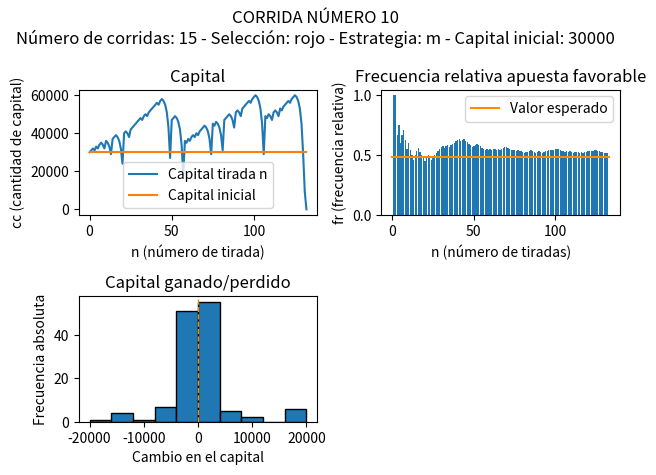
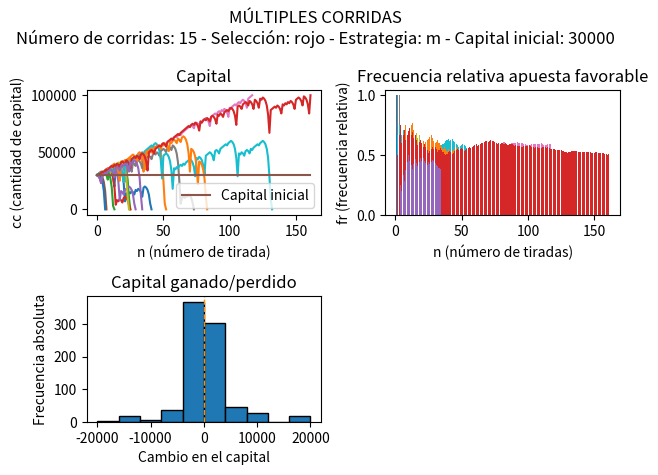

The matplotlib source for these figures, in order:
import math
import random
import matplotlib.pyplot as plt
import argparse
import numpy as np

class Ruleta:
    rojo = [1, 3, 5, 7, 9, 12, 14, 16, 18, 19, 21, 23, 25, 27, 30, 32, 34, 36]
    negro = [2, 4, 6, 8, 10, 11, 13, 15, 17, 20, 22, 24, 26, 28, 29, 31, 33, 35]
    
    def __init__(self, min, max):
        self.apuestaMinima = min
        self.apuestaMaxima = max

    def girar(self, seleccion):
        numero = random.randint(0, 36)

        if isinstance(seleccion, int):
            return seleccion == numero
        else:
            match seleccion:
                case 'rojo':
                    return numero in self.rojo
                case 'negro':
                    return numero in self.negro
                case 'par':
                    return numero % 2 == 0 and numero != 0
                case 'impar':
                    return numero % 2 != 0
                case 'doc1':
                    return numero > 0 and numero < 13
                case 'doc2':
                    return numero > 12 and numero < 25
                case 'doc3':
                    return numero > 24 and numero < 37
                case 'col1':
                    return numero % 3 == 1
                case 'col2':
                    return numero % 3 == 2
                case 'col3':
                    return numero % 3 == 0 and numero != 0


class Apuesta:
    def __init__(self, seleccion, multiplicador, estrategia, capital, apuestaMinima):
        self.capital = []
        self.ganadas = [0]
        self.seleccion = seleccion
        self.multiplicador = multiplicador
        self.capital.append(capital)
        self.apuestaActual = apuestaMinima
        

        match (estrategia):
            case 'm':
                self.estrategia = Martingala
            case 'd':
                self.estrategia = Dalembert
            case 'f':
                self.estrategia = Fibonacci
                Fibonacci.nAnterior = 1
            case 'p':
                self.estrategia = Paroli
                Paroli.contador = 0

    def calcularCapital(self, gana):
        nuevoCapital = self.capital[-1] - self.apuestaActual
        g = self.ganadas[-1] * (len(self.ganadas) - 1)
        if gana:
            nuevoCapital = nuevoCapital + self.apuestaActual * self.multiplicador
            g += 1
        
        self.capital.append(nuevoCapital)
        self.ganadas.append(g / len(self.ganadas))
    
    def calcularSigApuesta(self, gana, min, max):
        aux = self.estrategia.calcularSigApuesta(gana, self.apuestaActual, min)
        if aux < min:
            aux = min
        if max:
            if (aux > max):
                aux = max

            if self.capital[-1] >= aux:
                self.apuestaActual = aux
            elif self.capital[-1] > 0:
                self.apuestaActual = self.capital[-1]
            else:
                self.apuestaActual = -1
        else:
            self.apuestaActual = aux


class Martingala:
    def calcularSigApuesta(gana, apuestaActual, apuestaMinima):
        if gana:
            return apuestaMinima
        else:
            return apuestaActual * 2

class Dalembert:
    def calcularSigApuesta(gana, apuestaActual, apuestaMinima):
        if gana:
            return apuestaActual - apuestaMinima
        else:
            return apuestaActual + apuestaMinima

class Fibonacci:
    nAnterior = 1
    
    def calcularSigApuesta(gana, apuestaActual, apuestaMinima):
        if gana:
            Fibonacci.nAnterior -= 2
            if Fibonacci.nAnterior < 1: Fibonacci.nAnterior = 1
        else:
            Fibonacci.nAnterior += 1
            
        return Fibonacci.calcularTerminoNFib() * apuestaMinima

    def calcularTerminoNFib(): #0 1 1 2 3 5 8 13 21
        if Fibonacci.nAnterior == 1: return 1
        if Fibonacci.nAnterior == 2: return 1
        
        aux1 = 1
        aux2 = 1
        for _ in range(3, Fibonacci.nAnterior + 1):
            aux3 = aux1 + aux2
            aux1 = aux2
            aux2 = aux3
        return aux3

class Paroli:
    contador = 0

    def calcularSigApuesta(gana, apuestaActual, apuestaMinima):
        if gana:
            Paroli.contador += 1
        if (not gana) or Paroli.contador == 3 :
            Paroli.contador = 0
            return apuestaMinima
        else:
            return apuestaActual * 2
        

def generarGraficoLineas(titulo, nro_subplot, ejeX, ejeY, lista, esperado, multiplesListas = False):
    plt.subplot(2, 2, nro_subplot)
    plt.title(titulo)
    plt.xlabel(ejeX)
    plt.ylabel(ejeY)
    aux = 0

    if multiplesListas:
        for x in range(numCorridas):
            plt.plot(lista[x].capital)
            if len(lista[x].capital) > aux: aux = len(lista[x].capital)
    else:
        plt.plot(lista, label = "Capital tirada n")
        aux = len(lista)

    puntosX = np.array([0, aux - 1])
    puntosY = np.array([esperado, esperado])
    plt.plot(puntosX, puntosY, label = "Capital inicial")
    
    plt.legend()
    plt.plot()

def generarGraficoBarras(titulo, nro_subplot, ejeX, ejeY, lista, esperado, multiplesListas = False):
    plt.subplot(2, 2, nro_subplot)
    plt.title(titulo)
    plt.xlabel(ejeX)
    plt.ylabel(ejeY)

    if multiplesListas:
        for x in range(numCorridas):
            lista[x].ganadas.pop(0)
            plt.bar(x = np.arange(len(lista[x].ganadas)) + 1, height = lista[x].ganadas)
    else:
        lista.pop(0)
        plt.bar(x = np.arange(len(lista)) + 1, height = lista)
        puntosX = np.array([0, len(lista) + 1])
        puntosY = np.array([esperado, esperado])
        plt.plot(puntosX, puntosY, label = "Valor esperado", color = "darkorange")
        plt.legend()

    plt.plot()

def generarHistograma(titulo, nro_subplot, ejeX, ejeY, lista, esperado, multiplesListas = False):
    plt.subplot(2, 2, nro_subplot)
    plt.title(titulo)
    plt.xlabel(ejeX)
    plt.ylabel(ejeY)
    plt.axvline(esperado, color='darkorange', linestyle='dashed', linewidth=1)

    lista2 = []
    
    if multiplesListas:
        for x in range(len(lista)):
            aux = lista[x].capital
            for y in range(1, len(aux)):
                lista2.append(aux[y] - aux[y - 1])
    else:
        for x in range(1, len(lista)):
            lista2.append(lista[x] - lista[x - 1])
        
    plt.hist(lista2, bins=10, edgecolor='black')
    plt.plot()

def mostrarGrafico(titulo):
    plt.suptitle(titulo)
    figManager = plt.get_current_fig_manager()
    figManager.resize(1000, 500)
    plt.tight_layout()
    plt.show()

def tipoSeleccion(arg):
        opciones = ['rojo', 'negro', 'par', 'impar', 'docena1', 'docena2', 'docena3', 'col1', 'col2', 'col3']
        if str.lower(arg) in opciones:
            return str.lower(arg)
        elif arg.isdigit() and int(arg) >= 0 and int(arg) <= 36:
            return int(arg)
        raise argparse.ArgumentTypeError('La selección ingresada no es válida')

def tipoCapital(arg):
    if str.lower(arg) == 'i':
        return str.lower(arg)
    elif arg.isdigit() and int(arg) >= 1000:
        return int(arg)
    raise argparse.ArgumentTypeError('El capital ingresado no es válido')

def main():
    if (isinstance(seleccion, int)):
        multiplicador = 36
        frEsperada = 1/37
    elif (seleccion == 'rojo' or seleccion == 'negro' or seleccion == 'par' or seleccion == 'impar'):
        multiplicador = 2
        frEsperada = 18/37
    elif (seleccion == 'doc1' or seleccion == 'doc2' or seleccion == 'doc3' or seleccion == 'col1' or seleccion == 'col2' or seleccion == 'col3'):
        multiplicador = 3
        frEsperada = 12/37


    apuestaMinima = 1000
    apuestaMaxima = False
    capitalObjetivoPositivo = 100000
    capitalObjetivoNegativo = -100000

    if (capitalInicial):
        apuestaMaxima = 20000
        capitalObjetivo = capitalInicial * 10

    ruleta = Ruleta(apuestaMinima, apuestaMaxima)
    apuestas = []

    for x in range(numCorridas):
        apuesta = Apuesta(seleccion, multiplicador, estrategia, capitalInicial, apuestaMinima)
        print('\nCorrida ' + str(x + 1))
        i = 1

        while apuesta.apuestaActual != -1 and apuesta.capital[-1] < capitalObjetivoPositivo and apuesta.capital[-1] > capitalObjetivoNegativo:
            apuestaAnterior = apuesta.apuestaActual
            gana = ruleta.girar(apuesta.seleccion)
            apuesta.calcularCapital(gana)
            apuesta.calcularSigApuesta(gana, ruleta.apuestaMinima, ruleta.apuestaMaxima)
            print('Tirada ' + str(i) + ' - Apostó: ' + str(apuestaAnterior) + ' - Ganó: ' + str(gana) + ' - Nuevo capital: ' + str(apuesta.capital[-1]))
            i+=1
        
        apuestas.append(apuesta)



    numSeleccionada = random.randint(0, numCorridas - 1)
    texto = "\nNúmero de corridas: " + str(numCorridas) + " - Selección: " + str(seleccion) + " - Estrategia: " + estrategia + " - Capital inicial: " + str(capitalInicial)


    generarGraficoLineas('Capital', 1, 'n (número de tirada)', 'cc (cantidad de capital)', apuestas[numSeleccionada].capital, capitalInicial)
    generarGraficoBarras('Frecuencia relativa apuesta favorable', 2, 'n (número de tiradas)', 'fr (frecuencia relativa)', apuestas[numSeleccionada].ganadas, frEsperada)
    generarHistograma('Capital ganado/perdido', 3, 'Cambio en el capital', 'Frecuencia absoluta', apuestas[numSeleccionada].capital, 0)
    mostrarGrafico('CORRIDA NÚMERO ' + str(numSeleccionada + 1) + texto)

    generarGraficoLineas('Capital', 1, 'n (número de tirada)', 'cc (cantidad de capital)', apuestas, capitalInicial, True)
    generarGraficoBarras('Frecuencia relativa apuesta favorable', 2, 'n (número de tiradas)', 'fr (frecuencia relativa)', apuestas, frEsperada, True)
    generarHistograma('Capital ganado/perdido', 3, 'Cambio en el capital', 'Frecuencia absoluta', apuestas, 0, True)
    mostrarGrafico('MÚLTIPLES CORRIDAS' + texto)



if __name__ == "__main__":
    parser = argparse.ArgumentParser()
    parser.add_argument('-c', '--corridas', default=15, type=int, help='Valor del número de corridas (Por defecto: %(default)s)')
    parser.add_argument('-n', '--seleccion', default='rojo', type=tipoSeleccion, help="Selección: un número, \"rojo\", \"negro\", \"par\", \"impar\", \"docena1\", \"docena2\", \"docena3\", \"col1\", \"col2\", \"col3\" (Por defecto: %(default)s)")
    parser.add_argument('-s', '--estrategia', default='m', choices=['m','d','f','p'], help="Estrategia a utilizar: \"m\" - Martingala, \"d\" - D'Alemnert, \"f\" - Fibonacci, \"p\" - Paroli (Por defecto: %(default)s)", )
    parser.add_argument('-a', '--capital', default=30000, type=tipoCapital, help="Capital: \"i\" para infinito o el monto si es finito (Por defecto: %(default)s - Mínimo 1000)")
    args, unknown = parser.parse_known_args()

    numCorridas = args.corridas
    seleccion = args.seleccion
    estrategia = args.estrategia

    if args.capital == 'i':
        capitalInicial = False
    else:
        capitalInicial = args.capital

    print("Ejecutando ruleta.\nNúmero de corridas: " + str(numCorridas) + " - Selección: " + str(seleccion) + " - Estrategia: " + estrategia + " - Capital: " + str(capitalInicial))
    main()
